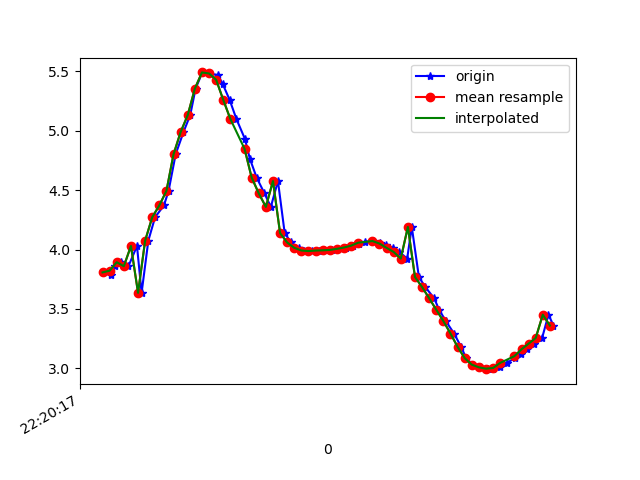

Source data for this figure (header and first rows):
1617747617242, 443253880043941, 3.8075113, -3.975318, 8.108004
1617747617265, 443253899274711, 3.782, -3.931, 8.142
1617747617275, 443253918505481, 3.862, -4.057, 8.041
1617747617293, 443253937736251, 3.893, -3.994, 8.058
1617747617313, 443253956967021, 3.86, -3.98, 8.081
1617747617337, 443253976197791, 4.03, -4.028, 7.973
1617747617350, 443253995428561, 3.636, -4.36, 7.988
1617747617369, 443254014659331, 4.075, -4.131, 7.897
1617747617388, 443254033890101, 4.272, -4.354, 7.67
1617747617413, 443254053120871, 4.371, -4.707, 7.401
1617747617426, 443254072351641, 4.494, -5.256, 6.944
1617747617446, 443254091582411, 4.802, -5.867, 6.21
1617747617468, 443254110813181, 4.989, -6.466, 5.418
1617747617487, 443254130043951, 5.132, -7.056, 4.464
1617747617502, 443254149274721, 5.353, -7.523, 3.284
1617747617521, 443254168505491, 5.49, -7.827, 2.152
1617747617541, 443254187736261, 5.481, -8.066, 0.9646
1617747617565, 443254206967031, 5.468, -8.122, -0.4305
1617747617579, 443254226197801, 5.389, -8.039, -1.543
1617747617598, 443254245428571, 5.259, -7.845, -2.616
1617747617617, 443254264659341, 5.098, -7.608, -3.487
1617747617641, 443254283890111, 4.931, -7.414, -4.095
1617747617655, 443254303120881, 4.763, -7.341, -4.412
1617747617674, 443254322351651, 4.605, -7.361, -4.543
1617747617696, 443254341582421, 4.473, -7.38, -4.644
1617747617714, 443254360813191, 4.359, -7.357, -4.788
1617747617734, 443254380043961, 4.576, -7.001, -5.107
1617747617753, 443254399274731, 4.138, -7.297, -5.066
1617747617771, 443254418505501, 4.059, -7.331, -5.082
1617747617793, 443254437736271, 4.014, -7.402, -5.013
1617747617807, 443254456967041, 3.992, -7.475, -4.923
1617747617829, 443254476197811, 3.987, -7.532, -4.838
1617747617849, 443254495428581, 3.991, -7.594, -4.738
1617747617865, 443254514659351, 3.993, -7.686, -4.584
1617747617886, 443254533890121, 3.997, -7.811, -4.365
1617747617902, 443254553120891, 4.006, -7.963, -4.073
1617747617927, 443254572351661, 4.017, -8.126, -3.725
1617747617945, 443254591582431, 4.032, -8.293, -3.316
1617747617962, 443254610813201, 4.05, -8.463, -2.832
1617747617978, 443254630043971, 4.065, -8.625, -2.264
1617747618003, 443254649274741, 4.071, -8.763, -1.636
1617747618022, 443254668505511, 4.059, -8.865, -0.9901
1617747618039, 443254687736281, 4.041, -8.922, -0.3125
1617747618057, 443254706967051, 4.014, -8.932, 0.3932
1617747618076, 443254726197821, 3.979, -8.886, 1.116
1617747618098, 443254745428591, 3.924, -8.793, 1.825
1617747618111, 443254764659361, 4.19, -8.427, 2.733
1617747618131, 443254783890131, 3.769, -8.47, 3.177
1617747618149, 443254803120901, 3.684, -8.212, 3.877
1617747618174, 443254822351671, 3.59, -7.888, 4.576
1617747618188, 443254841582441, 3.493, -7.488, 5.27
1617747618207, 443254860813211, 3.398, -6.986, 5.974
1617747618230, 443254880043981, 3.293, -6.395, 6.656
1617747618250, 443254899274751, 3.181, -5.812, 7.221
1617747618264, 443254918505521, 3.086, -5.359, 7.603
1617747618283, 443254937736291, 3.031, -5.089, 7.807
1617747618303, 443254956967061, 3.009, -4.977, 7.888
1617747618326, 443254976197831, 2.997, -4.94, 7.916
1617747618340, 443254995428601, 2.993, -4.926, 7.925
1617747618359, 443255014659371, 3.013, -4.918, 7.923
1617747618378, 443255033890141, 3.046, -4.909, 7.916
... 7 more rows
